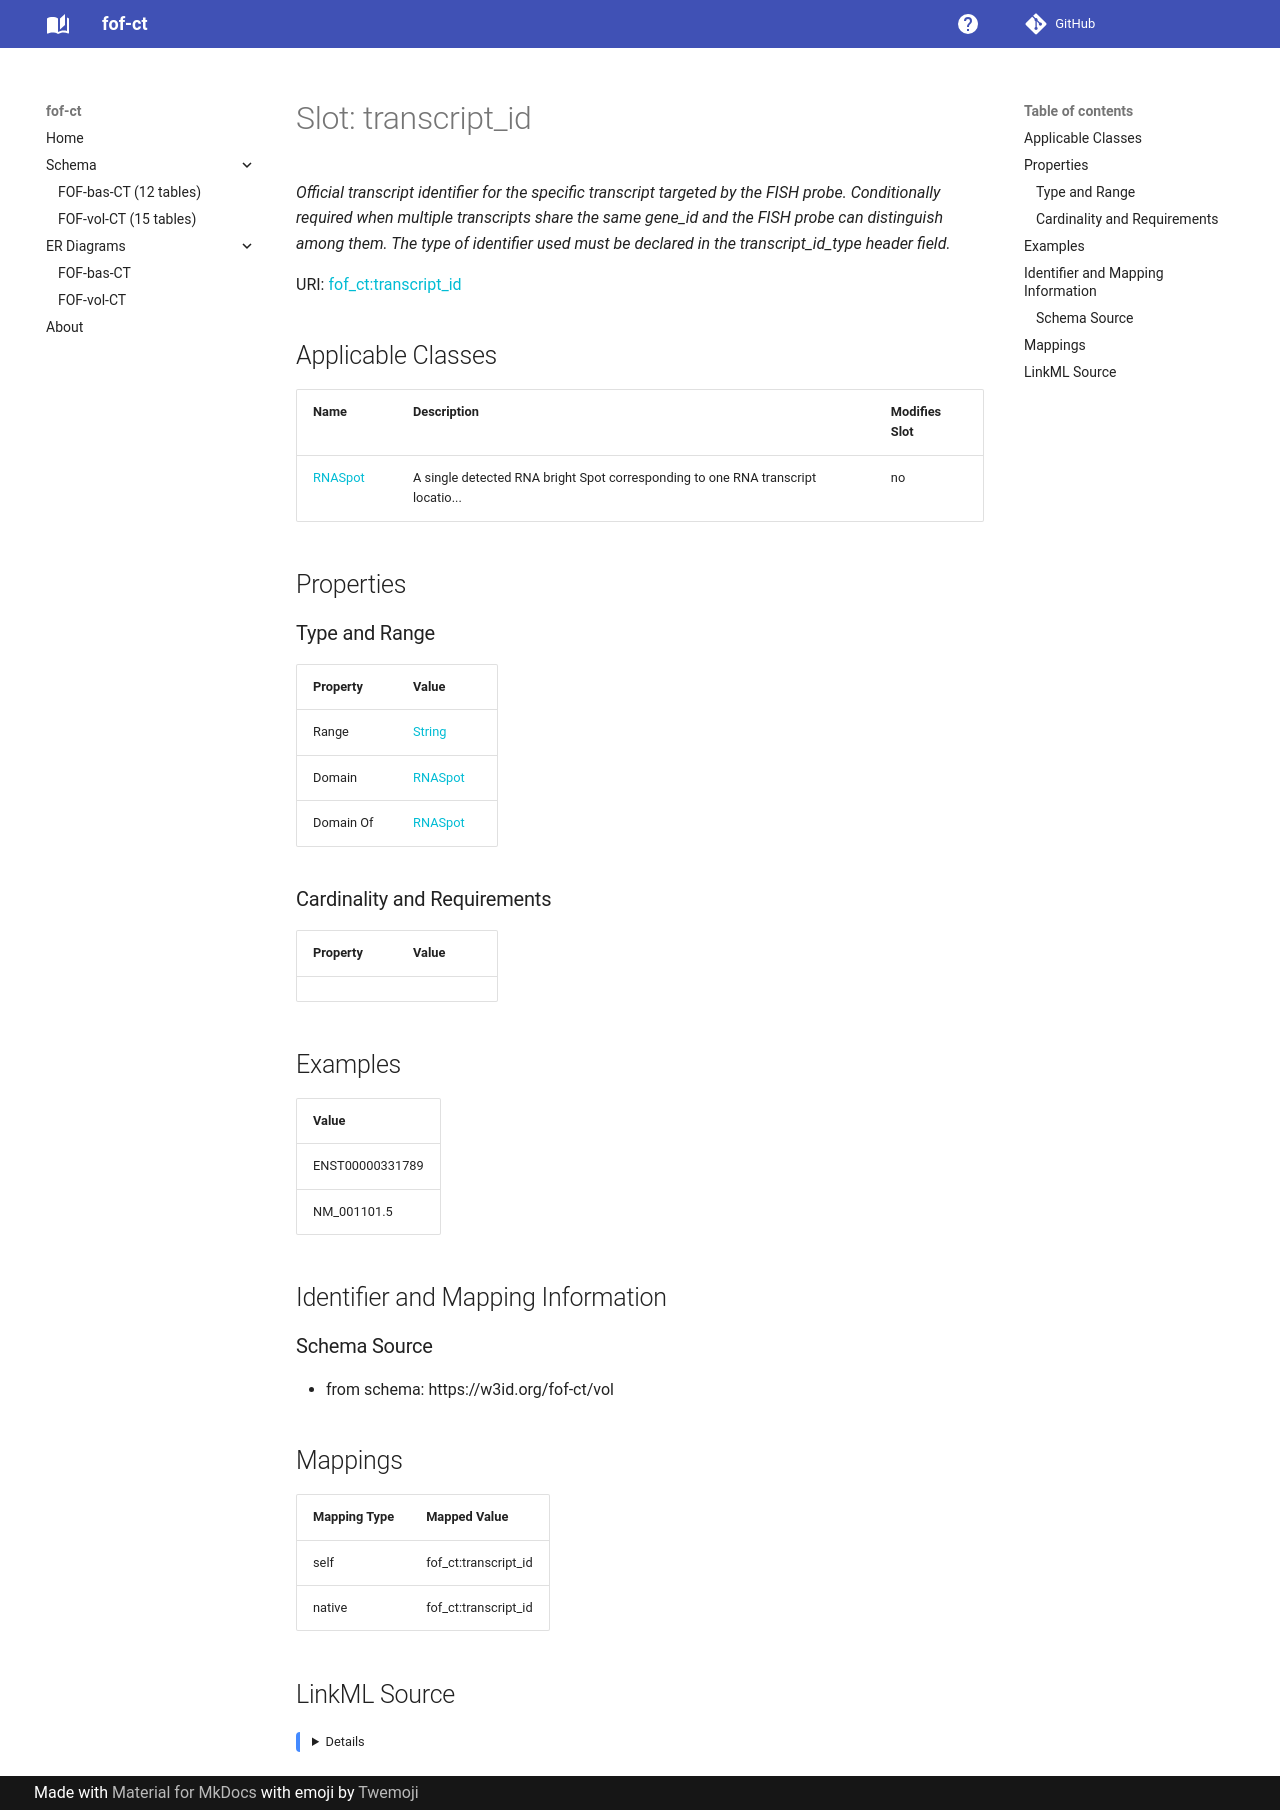

repository: strambc/fof-ct-linkml · page: vol/transcript_id/index.html · generator: mkdocs

---
search:
  boost: 5.0
---

# Slot: transcript_id 


_Official transcript identifier for the specific transcript targeted by the FISH probe. Conditionally required when multiple transcripts share the same gene_id and the FISH probe can distinguish among them. The type of identifier used must be declared in the transcript_id_type header field._



<div data-search-exclude markdown="1">



URI: [fof_ct:transcript_id](https://w3id.org/fof-ct/transcript_id)
<!-- no inheritance hierarchy -->





## Applicable Classes

| Name | Description | Modifies Slot |
| --- | --- | --- |
| [RNASpot](RNASpot.md) | A single detected RNA bright Spot corresponding to one RNA transcript locatio... |  no  |






## Properties

### Type and Range

| Property | Value |
| --- | --- |
| Range | [String](String.md) |
| Domain | [RNASpot](RNASpot.md) |
| Domain Of | [RNASpot](RNASpot.md) |

### Cardinality and Requirements

| Property | Value |
| --- | --- |









## Examples

| Value |
| --- |
| ENST00000331789 |
| NM_001101.5 |



## Identifier and Mapping Information





### Schema Source


* from schema: https://w3id.org/fof-ct/vol




## Mappings

| Mapping Type | Mapped Value |
| ---  | ---  |
| self | fof_ct:transcript_id |
| native | fof_ct:transcript_id |




## LinkML Source

<details>
```yaml
name: transcript_id
description: Official transcript identifier for the specific transcript targeted by
  the FISH probe. Conditionally required when multiple transcripts share the same
  gene_id and the FISH probe can distinguish among them. The type of identifier used
  must be declared in the transcript_id_type header field.
examples:
- value: ENST00000331789
- value: NM_001101.5
from_schema: https://w3id.org/fof-ct/vol
rank: 1000
domain: RNASpot
domain_of:
- RNASpot
range: string

```
</details></div>
